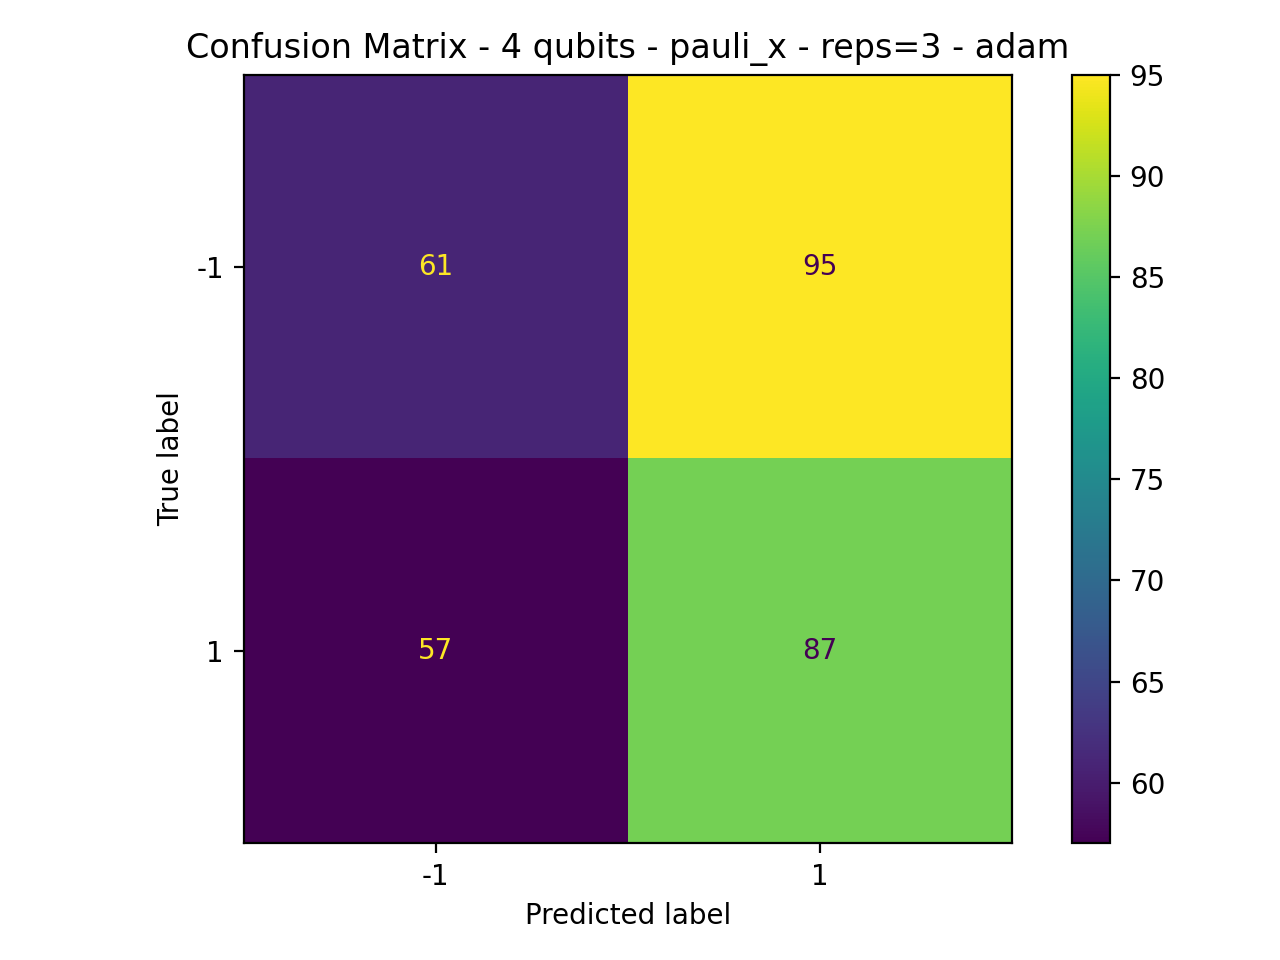

Values plotted in this chart, from the file beside it:
61, 95
57, 87
